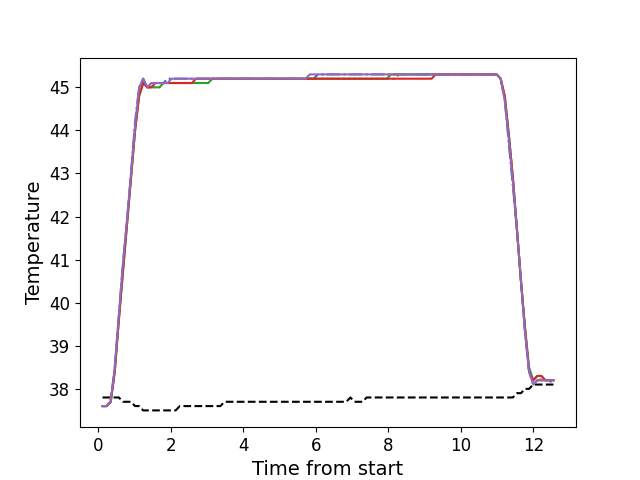

Source data for this figure (header and first rows):
, times, neutral, z1, z2, z3, z4, z5
0, 0.116, 37.8, 37.6, 37.6, 37.6, 37.6, 37.6
1, 0.2286, 37.8, 37.6, 37.6, 37.6, 37.6, 37.6
2, 0.3412, 37.8, 37.7, 37.8, 37.7, 37.7, 37.7
3, 0.4528, 37.8, 38.5, 38.4, 38.4, 38.4, 38.5
4, 0.5655, 37.8, 39.7, 39.6, 39.6, 39.6, 39.7
5, 0.6772, 37.7, 40.9, 40.8, 40.7, 40.7, 40.9
6, 0.7889, 37.7, 41.9, 41.8, 41.8, 41.8, 41.9
7, 0.9015, 37.7, 43.0, 42.9, 42.9, 42.9, 43.0
8, 1.013, 37.6, 44.2, 44.0, 44.0, 44.0, 44.1
9, 1.126, 37.6, 45.0, 44.9, 44.8, 44.8, 45.0
10, 1.237, 37.5, 45.2, 45.1, 45.1, 45.1, 45.2
11, 1.35, 37.5, 45.0, 45.0, 45.0, 45.0, 45.0
12, 1.462, 37.5, 45.1, 45.0, 45.0, 45.0, 45.1
13, 1.574, 37.5, 45.1, 45.0, 45.0, 45.1, 45.1
14, 1.686, 37.5, 45.1, 45.0, 45.0, 45.1, 45.1
15, 1.798, 37.5, 45.1, 45.1, 45.1, 45.1, 45.1
16, 1.91, 37.5, 45.2, 45.1, 45.1, 45.1, 45.1
17, 2.022, 37.5, 45.2, 45.1, 45.1, 45.1, 45.2
18, 2.134, 37.5, 45.2, 45.1, 45.1, 45.1, 45.2
19, 2.246, 37.6, 45.2, 45.1, 45.1, 45.1, 45.2
20, 2.358, 37.6, 45.2, 45.1, 45.1, 45.1, 45.2
21, 2.471, 37.6, 45.2, 45.1, 45.1, 45.1, 45.2
22, 2.584, 37.6, 45.2, 45.1, 45.1, 45.1, 45.2
23, 2.694, 37.6, 45.2, 45.1, 45.1, 45.2, 45.2
24, 2.806, 37.6, 45.2, 45.1, 45.1, 45.2, 45.2
25, 2.918, 37.6, 45.2, 45.1, 45.1, 45.2, 45.2
26, 3.031, 37.6, 45.2, 45.1, 45.1, 45.2, 45.2
27, 3.143, 37.6, 45.2, 45.2, 45.2, 45.2, 45.2
28, 3.255, 37.6, 45.2, 45.2, 45.2, 45.2, 45.2
29, 3.367, 37.6, 45.2, 45.2, 45.2, 45.2, 45.2
30, 3.479, 37.7, 45.2, 45.2, 45.2, 45.2, 45.2
31, 3.591, 37.7, 45.2, 45.2, 45.2, 45.2, 45.2
32, 3.703, 37.7, 45.2, 45.2, 45.2, 45.2, 45.2
33, 3.815, 37.7, 45.2, 45.2, 45.2, 45.2, 45.2
34, 3.927, 37.7, 45.2, 45.2, 45.2, 45.2, 45.2
35, 4.04, 37.7, 45.2, 45.2, 45.2, 45.2, 45.2
36, 4.151, 37.7, 45.2, 45.2, 45.2, 45.2, 45.2
37, 4.264, 37.7, 45.2, 45.2, 45.2, 45.2, 45.2
38, 4.375, 37.7, 45.2, 45.2, 45.2, 45.2, 45.2
39, 4.488, 37.7, 45.2, 45.2, 45.2, 45.2, 45.2
40, 4.6, 37.7, 45.2, 45.2, 45.2, 45.2, 45.2
41, 4.711, 37.7, 45.2, 45.2, 45.2, 45.2, 45.2
42, 4.824, 37.7, 45.2, 45.2, 45.2, 45.2, 45.2
43, 4.935, 37.7, 45.2, 45.2, 45.2, 45.2, 45.2
44, 5.048, 37.7, 45.2, 45.2, 45.2, 45.2, 45.2
45, 5.16, 37.7, 45.2, 45.2, 45.2, 45.2, 45.2
46, 5.272, 37.7, 45.2, 45.2, 45.2, 45.2, 45.2
47, 5.385, 37.7, 45.2, 45.2, 45.2, 45.2, 45.2
48, 5.496, 37.7, 45.2, 45.2, 45.2, 45.2, 45.2
49, 5.609, 37.7, 45.2, 45.2, 45.2, 45.2, 45.2
50, 5.72, 37.7, 45.2, 45.2, 45.2, 45.2, 45.2
51, 5.833, 37.7, 45.2, 45.2, 45.2, 45.2, 45.3
52, 5.944, 37.7, 45.2, 45.2, 45.2, 45.2, 45.3
53, 6.056, 37.7, 45.3, 45.2, 45.2, 45.2, 45.3
54, 6.169, 37.7, 45.3, 45.2, 45.2, 45.2, 45.3
55, 6.281, 37.7, 45.3, 45.2, 45.2, 45.2, 45.3
56, 6.393, 37.7, 45.3, 45.2, 45.2, 45.2, 45.3
57, 6.505, 37.7, 45.3, 45.2, 45.2, 45.2, 45.3
58, 6.617, 37.7, 45.3, 45.2, 45.2, 45.2, 45.3
59, 6.729, 37.7, 45.3, 45.2, 45.2, 45.2, 45.3
... 52 more rows
